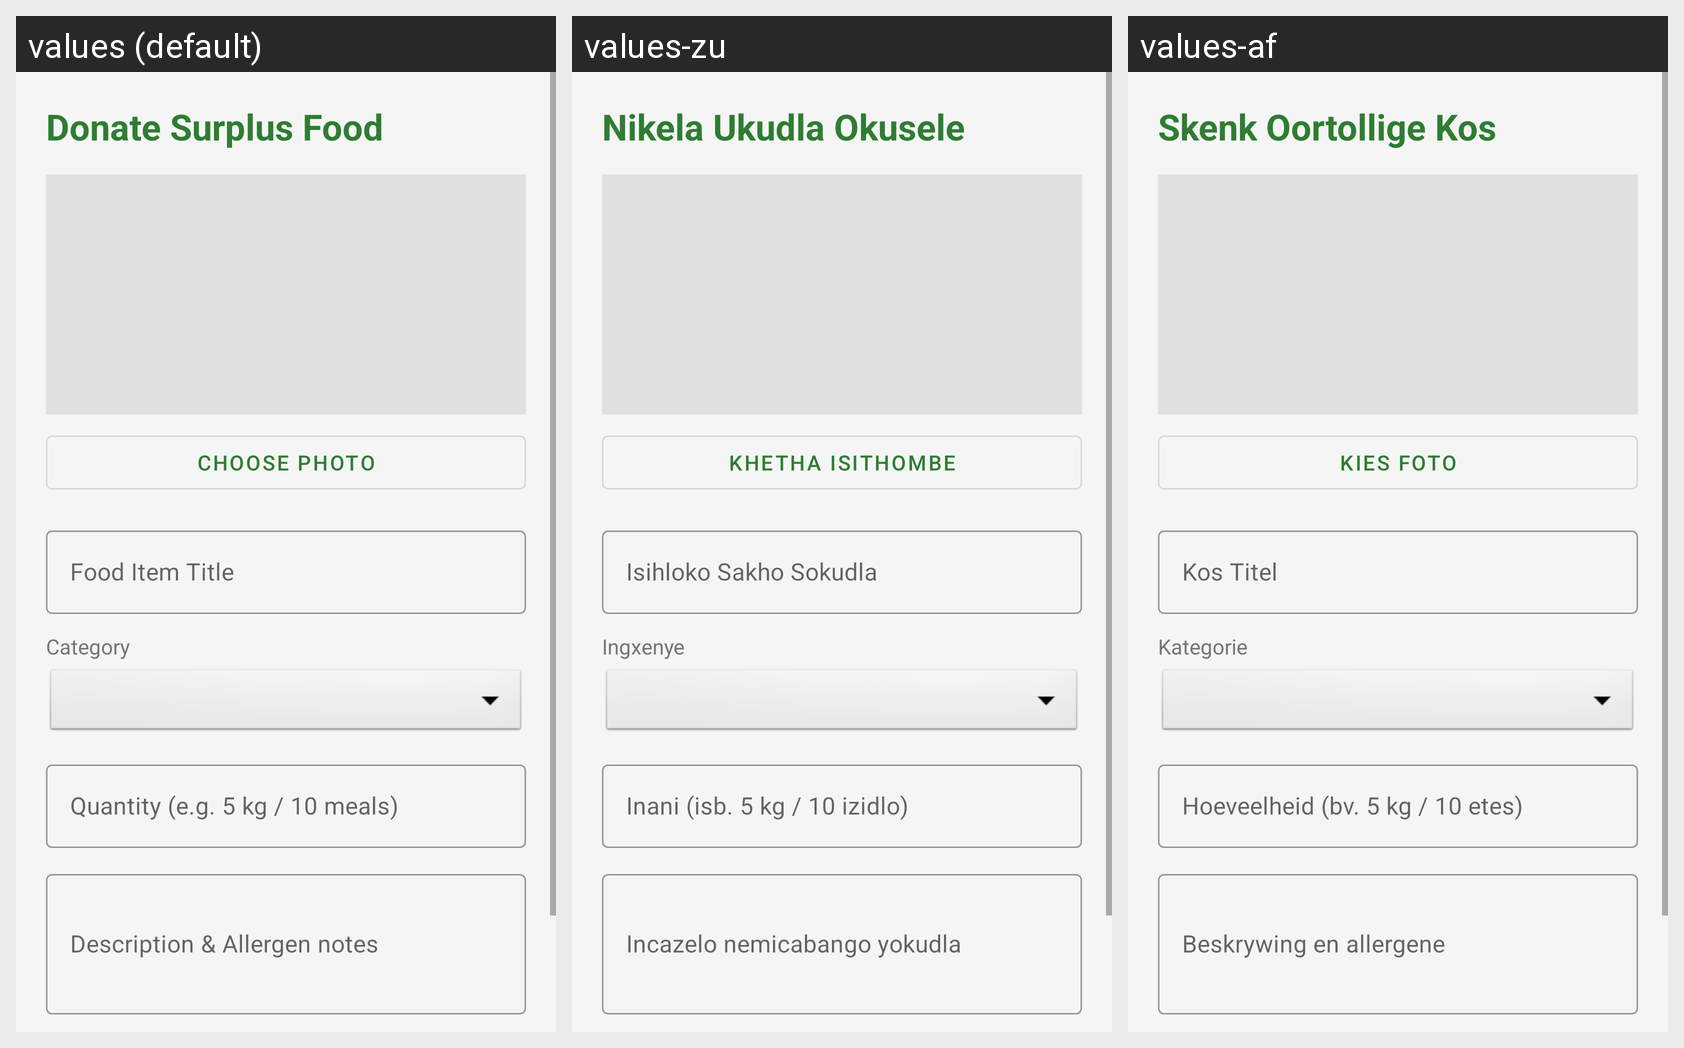

Strings drawn on this Android screen and how each of the app's shown locales translates them:
Android screen res/layout/fragment_post_listing.xml rendered under 3 locales, left to right: values (default), values-zu, values-af. Device: Nexus 5 (rendered at 1080×1920; each locale shown at half size, 540×960, under a caption strip naming it); theme Theme.FoodBridge.
Strings drawn on this screen, with the default value and each locale's value (text and hints the layout hard-codes, and strings that could not be matched under every locale, appear in the picture but are not listed):

post_title
  values: Donate Surplus Food
  values-zu: Nikela Ukudla Okusele
  values-af: Skenk Oortollige Kos

select_photo
  values: Choose Photo
  values-zu: Khetha Isithombe
  values-af: Kies Foto

listing_title_hint
  values: Food Item Title
  values-zu: Isihloko Sakho Sokudla
  values-af: Kos Titel

category_hint
  values: Category
  values-zu: Ingxenye
  values-af: Kategorie

quantity_hint
  values: Quantity (e.g. 5 kg / 10 meals)
  values-zu: Inani (isb. 5 kg / 10 izidlo)
  values-af: Hoeveelheid (bv. 5 kg / 10 etes)

description_hint
  values: Description & Allergen notes
  values-zu: Incazelo nemicabango yokudla
  values-af: Beskrywing en allergene
